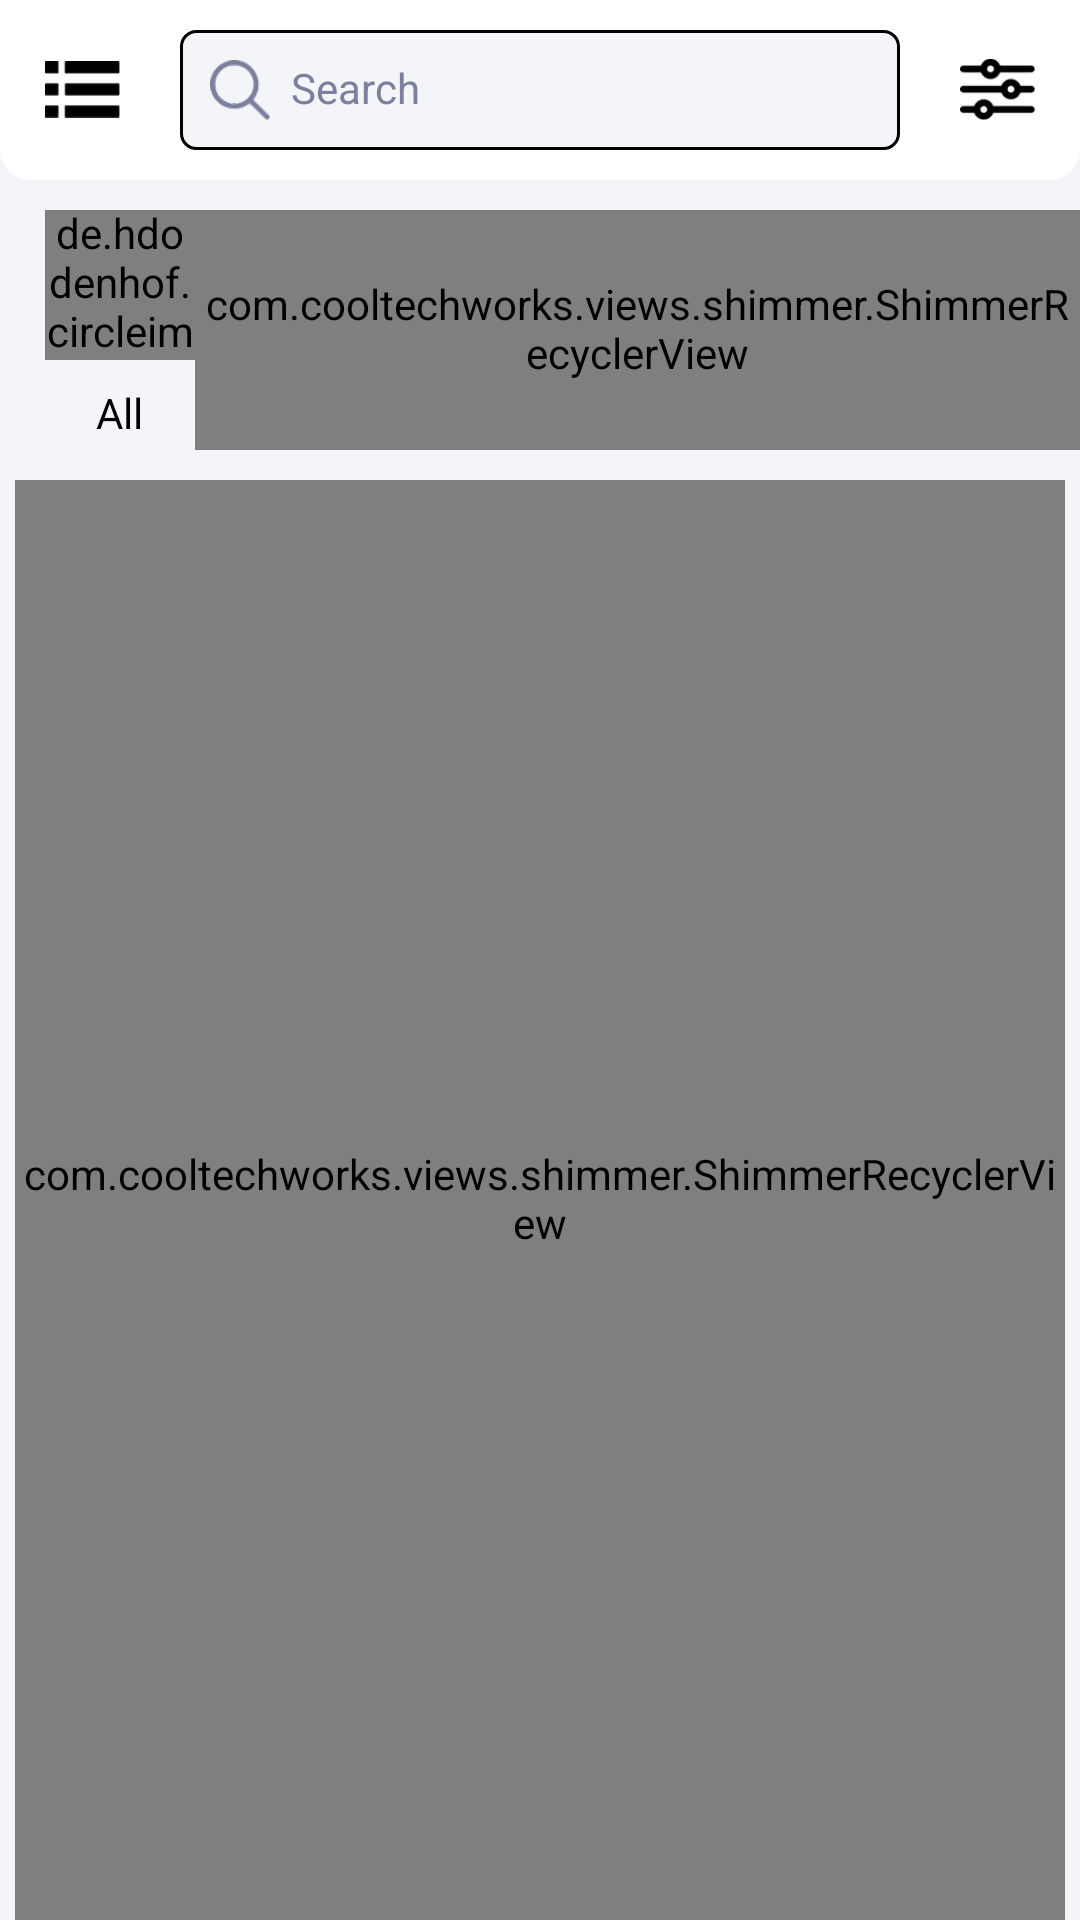

The Android layout XML behind this screen, and the referenced resources:
<!-- AndroidManifest.xml: application theme AppTheme -->
<!-- res/layout/activity_home.xml -->
<?xml version="1.0" encoding="utf-8"?>
<RelativeLayout xmlns:android="http://schemas.android.com/apk/res/android"
    xmlns:tools="http://schemas.android.com/tools"
    android:layout_width="match_parent"
    android:layout_height="match_parent"
    android:background="@color/backgroundColor"
    tools:context=".Main.Activities.Home.View.HomeActivity">

    <RelativeLayout
        android:id="@+id/relativeHeader"
        android:layout_width="match_parent"
        android:layout_height="60dp"
        android:background="@drawable/drawable_white_bottom_round_10">

        <ImageView
            android:id="@+id/ivMenu"
            android:layout_width="45dp"
            android:layout_height="45dp"
            android:layout_centerVertical="true"
            android:layout_marginStart="5dp"
            android:padding="10dp"
            android:src="@mipmap/menu" />

        <RelativeLayout
            android:layout_width="match_parent"
            android:layout_height="40dp"
            android:layout_centerVertical="true"
            android:layout_marginStart="10dp"
            android:layout_marginEnd="10dp"
            android:layout_toStartOf="@+id/ivFilter"
            android:layout_toEndOf="@+id/ivMenu"
            android:background="@drawable/drawable_grey_with_black_stroke">

            <ImageView
                android:id="@+id/ivSearch"
                android:layout_width="40dp"
                android:layout_height="40dp"
                android:layout_centerVertical="true"
                android:paddingTop="10dp"
                android:paddingBottom="10dp"
                android:src="@mipmap/search" />

            <EditText
                android:id="@+id/etSearch"
                android:layout_width="match_parent"
                android:layout_height="match_parent"
                android:layout_marginStart="-3dp"
                android:layout_toEndOf="@+id/ivSearch"
                android:background="@null"
                android:gravity="end|center_vertical"
                android:hint="@string/search"
                android:imeOptions="actionSearch"
                android:inputType="text"
                android:textColor="@color/black"
                android:textColorHint="@color/grey"
                android:textDirection="rtl"
                android:textSize="14sp" />
        </RelativeLayout>

        <ImageView
            android:id="@+id/ivFilter"
            android:layout_width="45dp"
            android:layout_height="45dp"
            android:layout_alignParentEnd="true"
            android:layout_centerVertical="true"
            android:layout_marginEnd="5dp"
            android:padding="10dp"
            android:src="@mipmap/filter" />

    </RelativeLayout>


    <RelativeLayout
        android:id="@+id/relativeCategories"
        android:layout_width="match_parent"
        android:layout_height="wrap_content"
        android:layout_below="@+id/relativeHeader"
        android:layout_marginStart="15dp"
        android:layout_marginTop="10dp">

        <RelativeLayout
            android:id="@+id/relativeAll"
            android:layout_width="50dp"
            android:layout_height="80dp">

            <de.hdodenhof.circleimageview.CircleImageView
                android:id="@+id/ivAll"
                android:layout_width="50dp"
                android:layout_height="50dp"
                android:layout_centerHorizontal="true"
                android:src="@mipmap/all" />

            <TextView
                android:id="@+id/tvAll"
                android:layout_width="wrap_content"
                android:layout_height="wrap_content"
                android:layout_below="@+id/ivAll"
                android:layout_centerHorizontal="true"
                android:layout_marginTop="10dp"
                android:text="@string/all"
                android:textColor="@color/black"
                android:textSize="14sp" />
        </RelativeLayout>

        <com.cooltechworks.views.shimmer.ShimmerRecyclerView
            android:id="@+id/rvCategories"
            android:layout_width="match_parent"
            android:layout_height="80dp"
            android:layout_toEndOf="@+id/relativeAll" />


    </RelativeLayout>

    <com.cooltechworks.views.shimmer.ShimmerRecyclerView
        android:id="@+id/rvCoupons"
        android:layout_width="match_parent"
        android:layout_height="match_parent"
        android:layout_below="@+id/relativeCategories"
        android:layout_marginStart="5dp"
        android:layout_marginTop="10dp"
        android:layout_marginEnd="5dp" />

</RelativeLayout>
<!-- resources referenced by this layout -->
<resources>
  <color name="backgroundColor">#F3F5F8</color>
  <color name="black">#FF000000</color>
  <color name="grey">#7b809e</color>
  <!-- drawable drawable_grey_with_black_stroke (drawable) -->
  <?xml version="1.0" encoding="utf-8"?>
  <shape xmlns:android="http://schemas.android.com/apk/res/android"
      android:shape="rectangle">
      <corners android:radius="5dp" />
  
      <solid android:color="@color/backgroundColor" />
  
      <stroke
          android:width="1dp"
          android:color="@color/black" />
  
  </shape>
  <!-- drawable drawable_white_bottom_round_10 (drawable) -->
  <?xml version="1.0" encoding="utf-8"?>
  <shape xmlns:android="http://schemas.android.com/apk/res/android"
      android:shape="rectangle">
      <corners
          android:bottomLeftRadius="10dp"
          android:bottomRightRadius="10dp" />
  
      <solid android:color="@color/white" />
  
  </shape>
  <!-- mipmap all: png bitmap (mipmap-hdpi, 1269 bytes) -->
  <!-- mipmap filter: png bitmap (mipmap-hdpi, 824 bytes) -->
  <!-- mipmap menu: png bitmap (mipmap-hdpi, 485 bytes) -->
  <!-- mipmap search: png bitmap (mipmap-hdpi, 1977 bytes) -->
  <string name="all">All</string>
  <string name="search">Search</string>
  <style name="AppTheme" parent="Theme.MaterialComponents.DayNight.NoActionBar">
          
          <item name="colorPrimary">@color/appColor</item>
          <item name="colorPrimaryDark">@color/white</item>
          <item name="colorAccent">@color/appColor</item>
          <item name="android:typeface">serif</item>
          <item name="android:windowLightStatusBar" tools:targetApi="m">true</item>
          <item name="android:lineSpacingExtra">0dp</item>
          <item name="android:includeFontPadding">false</item>
          <item name="navigationIcon">@drawable/ic_launcher_background</item>
          <item name="android:windowBackground">@color/appColor</item>
          <item name="bottomSheetDialogTheme">@style/AppBottomSheetDialogTheme</item>
      </style>
  <color name="white">#FFFFFFFF</color>
  <color name="appColor">#f01313</color>
  <!-- drawable ic_launcher_background (drawable-v24) -->
  <?xml version="1.0" encoding="utf-8"?>
  <resources>
      <color name="ic_launcher_background">#db043b</color>
  </resources>
  <style name="AppBottomSheetDialogTheme" parent="Theme.Design.Light.BottomSheetDialog">
          <item name="android:windowIsFloating">false</item>
          <item name="android:statusBarColor">@android:color/transparent</item>
          <item name="bottomSheetStyle">@style/AppModalStyle</item>
          <item name="android:windowSoftInputMode">adjustResize</item>
      </style>
  <style name="AppModalStyle" parent="Widget.Design.BottomSheet.Modal">
          <item name="android:background">@drawable/dialog_bg</item>
      </style>
</resources>
